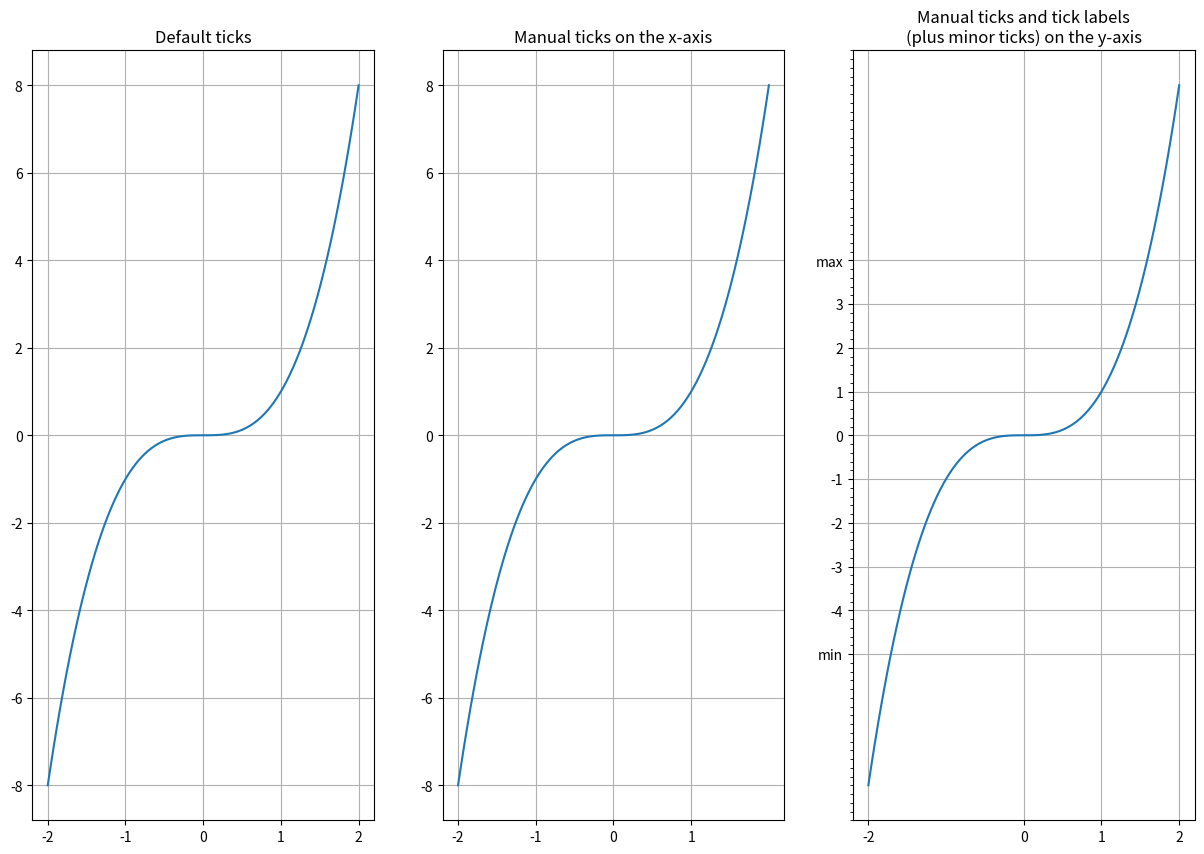

Generate this figure with matplotlib:
import numpy as np
import matplotlib.pyplot as plt

x = np.linspace(-2, 2, 100)

plt.figure(1, figsize=(15, 10))
plt.subplot(131)
plt.plot(x, x**3)
plt.grid(True)
plt.title("Default ticks")

ax = plt.subplot(132)
plt.plot(x, x**3)
ax.xaxis.set_ticks(np.arange(-2, 2, 1))
plt.grid(True)
plt.title("Manual ticks on the x-axis")

ax = plt.subplot(133)
plt.plot(x, x**3)
plt.minorticks_on()
ax.tick_params(axis="x", which="minor", bottom=False)
ax.xaxis.set_ticks([-2, 0, 1, 2])
ax.yaxis.set_ticks(np.arange(-5, 5, 1))
ax.yaxis.set_ticklabels(["min", -4, -3, -2, -1, 0, 1, 2, 3, "max"])
plt.grid(True)
plt.title("Manual ticks and tick labels\n(plus minor ticks) on the y-axis")

plt.show()
